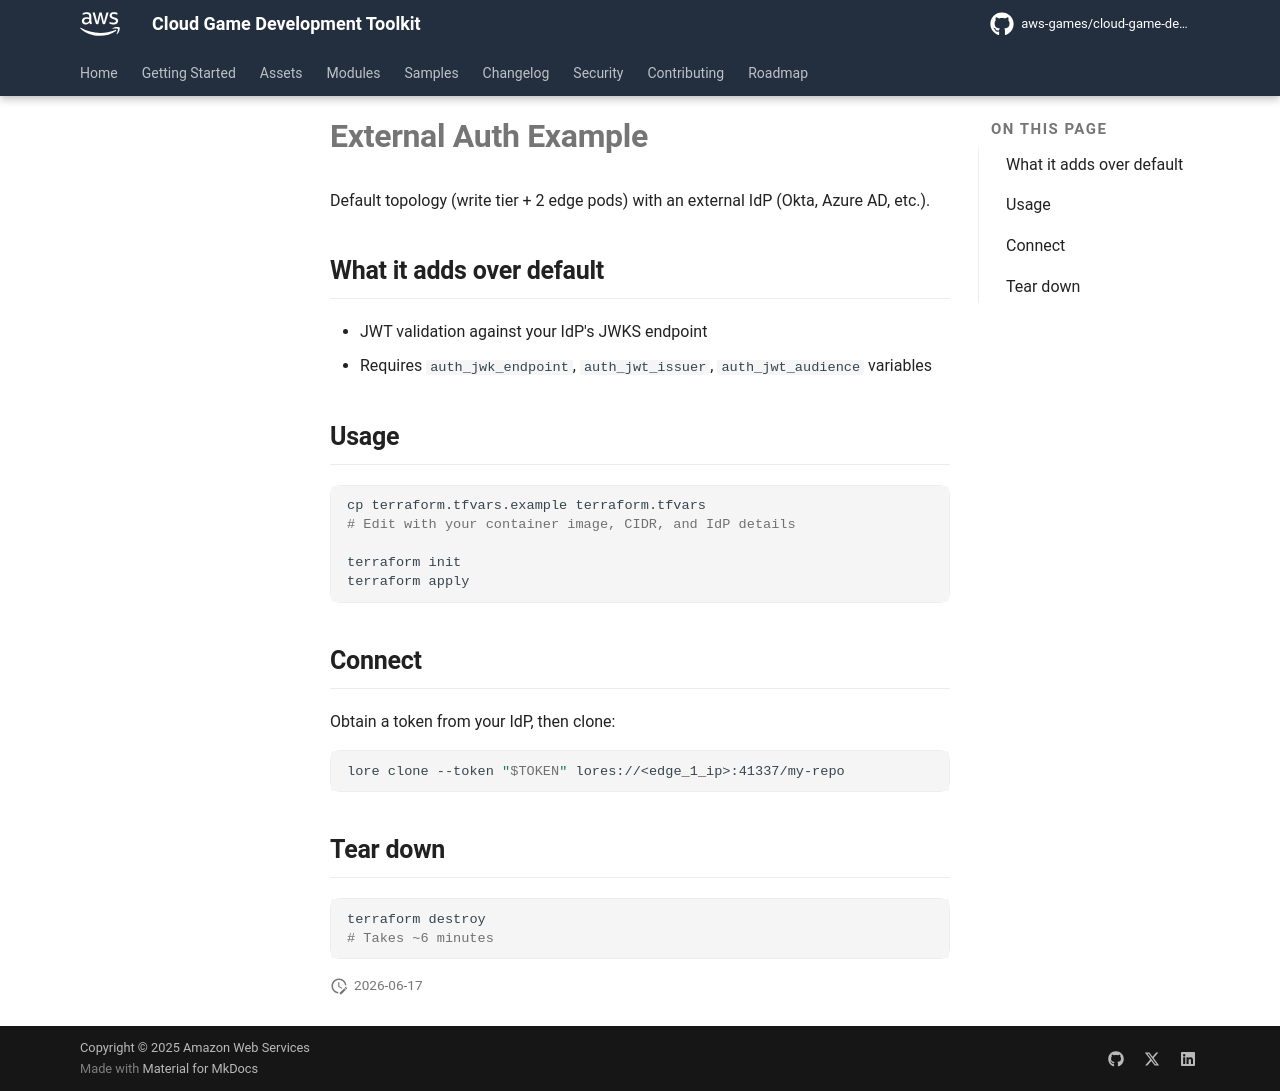

repository: aws-games/cloud-game-development-toolkit · page: preview-pr-671/modules/unreal/lore/examples/external-auth/index.html · generator: mkdocs

# External Auth Example

Default topology (write tier + 2 edge pods) with an external IdP (Okta, Azure AD, etc.).

## What it adds over default

- JWT validation against your IdP's JWKS endpoint
- Requires `auth_jwk_endpoint`, `auth_jwt_issuer`, `auth_jwt_audience` variables

## Usage

```bash
cp terraform.tfvars.example terraform.tfvars
# Edit with your container image, CIDR, and IdP details

terraform init
terraform apply
```

## Connect

Obtain a token from your IdP, then clone:

```bash
lore clone --token "$TOKEN" lores://<edge_1_ip>:41337/my-repo
```

## Tear down

```bash
terraform destroy
# Takes ~6 minutes
```
